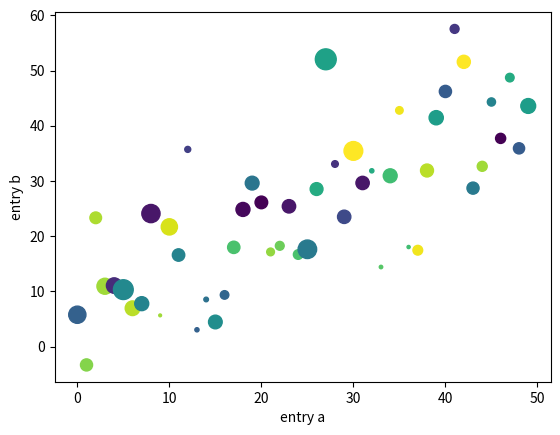

The script that saved this image:
import matplotlib.pyplot as plt

import numpy as np



data = {'a': np.arange(50),
        'c': np.random.randint(0, 50, 50),
        'd': np.random.randn(50)}
data['b'] = data['a'] + 10 * np.random.randn(50)
data['d'] = np.abs(data['d']) * 100

plt.scatter('a', 'b', c='c', s='d', data=data)
plt.xlabel('entry a')
plt.ylabel('entry b')
plt.show()